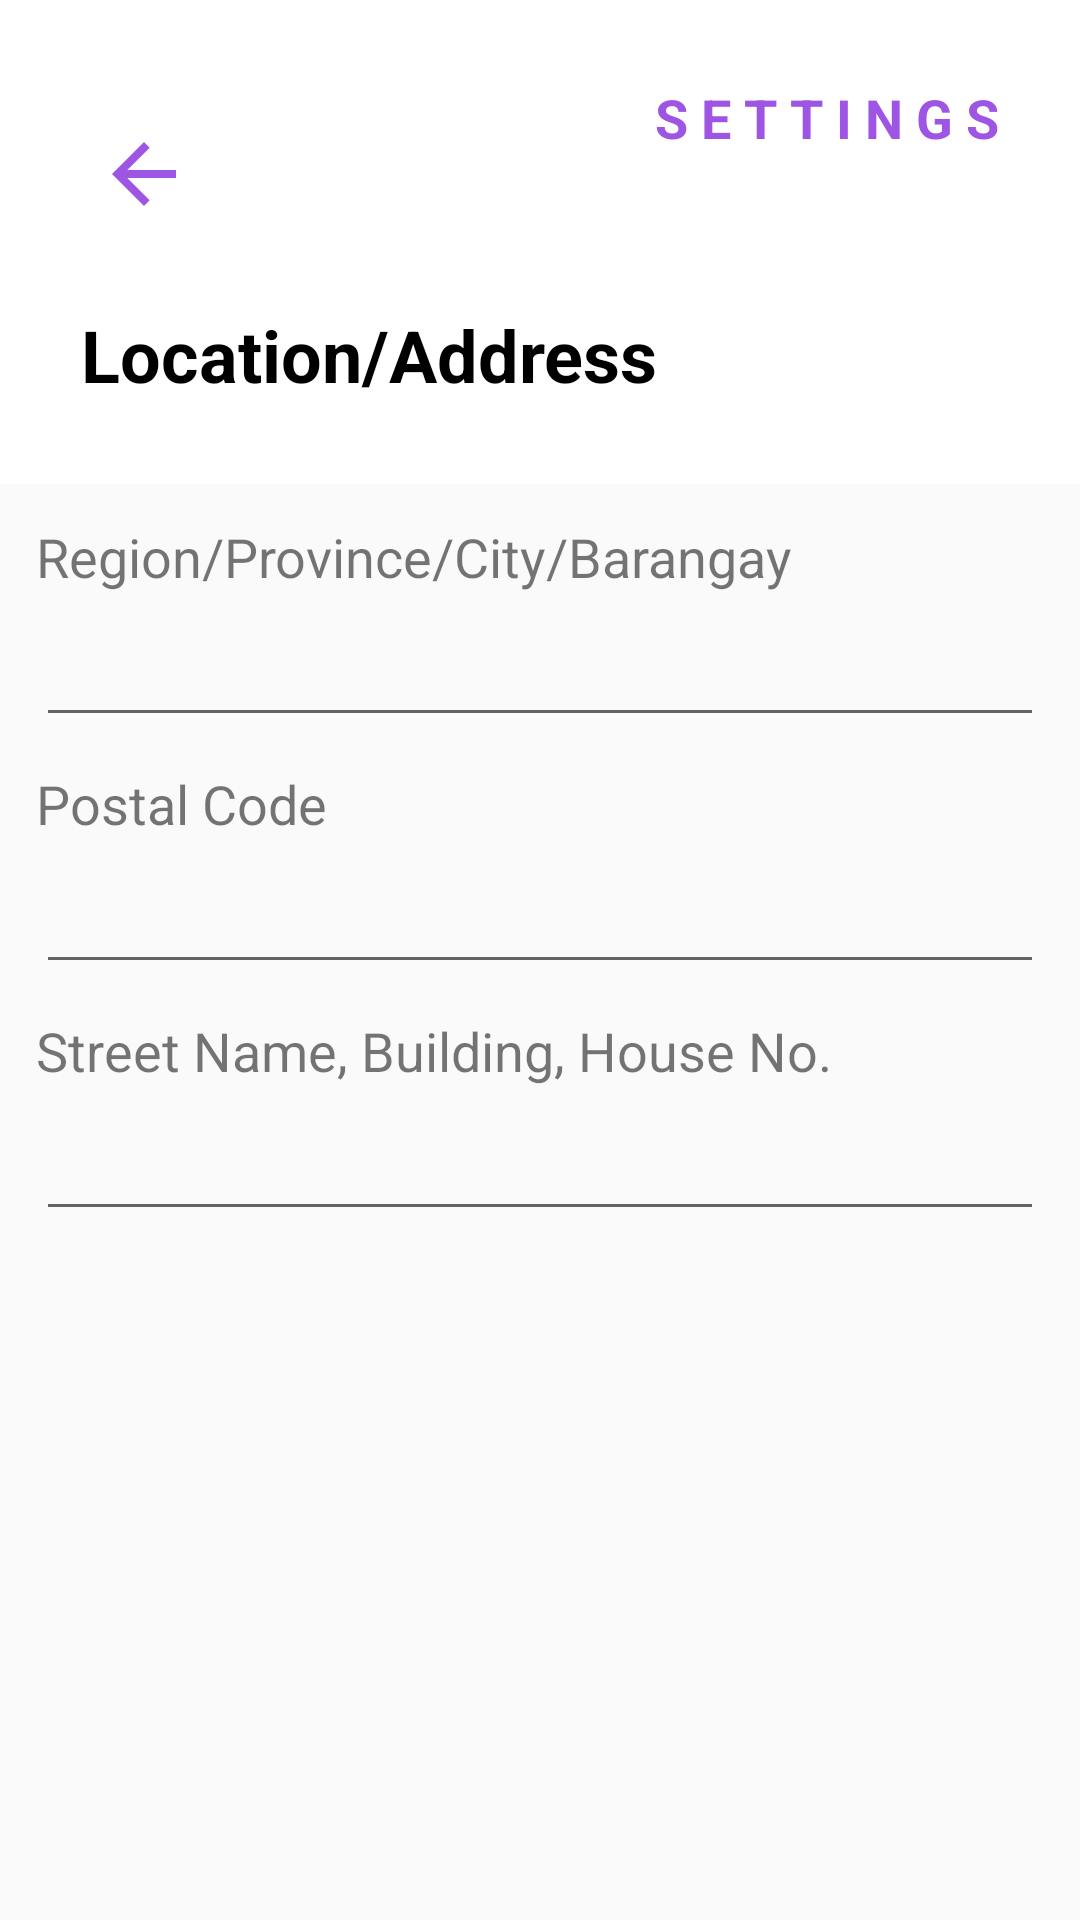

Layout XML and referenced resources for this Android screen:
<!-- AndroidManifest.xml: application theme Theme.PagePal -->
<!-- res/layout/fragment_settings_personal_information_location_address.xml -->
<?xml version="1.0" encoding="utf-8"?>
<androidx.constraintlayout.widget.ConstraintLayout xmlns:android="http://schemas.android.com/apk/res/android"
    xmlns:app="http://schemas.android.com/apk/res-auto"
    xmlns:tools="http://schemas.android.com/tools"
    android:layout_width="match_parent"
    android:layout_height="match_parent">

    <ScrollView
        android:layout_width="match_parent"
        android:layout_height="wrap_content"
        android:fillViewport="true"
        app:layout_constraintBottom_toBottomOf="parent"
        app:layout_constraintEnd_toEndOf="parent"
        app:layout_constraintHorizontal_bias="0.0"
        app:layout_constraintStart_toStartOf="parent"
        app:layout_constraintTop_toTopOf="parent"
        app:layout_constraintVertical_bias="0.0"
        tools:context=".getstarted"
        tools:layout_editor_absoluteX="-98dp">


        <androidx.constraintlayout.widget.ConstraintLayout
            android:layout_width="match_parent"
            android:layout_height="wrap_content">

            <androidx.constraintlayout.widget.ConstraintLayout
                android:id="@+id/headerofSettingsLocation"
                android:layout_width="match_parent"
                android:layout_height="wrap_content"
                app:layout_constraintStart_toStartOf="parent"
                app:layout_constraintTop_toTopOf="parent"
                android:background="#FFFFFF"
                android:padding="27dp"
                android:paddingBottom="12dp">

                <View
                    android:layout_width="32dp"
                    android:layout_height="32dp"
                    android:clickable="true"
                    android:contentDescription="Back button"
                    tools:ignore="TouchTargetSizeCheck"
                    android:background="@drawable/back_settings"
                    app:layout_constraintTop_toTopOf="parent"
                    app:layout_constraintStart_toStartOf="parent"
                    android:layout_marginStart="5dp"
                    android:layout_marginTop="15dp"/>

                <TextView
                    android:layout_width="wrap_content"
                    android:layout_height="wrap_content"
                    android:text="Location/Address"
                    android:layout_marginTop="75dp"
                    app:layout_constraintTop_toTopOf="parent"
                    android:textColor="@color/black"
                    android:textSize="24sp"
                    android:textStyle="bold"
                    app:layout_constraintBottom_toBottomOf="parent"
                    app:layout_constraintStart_toStartOf="parent" />

                <TextView
                    android:layout_width="wrap_content"
                    android:layout_height="wrap_content"
                    android:text="S E T T I N G S"
                    android:textStyle="bold"
                    app:layout_constraintEnd_toEndOf="parent"
                    app:layout_constraintTop_toTopOf="parent"
                    android:textSize="18sp"
                    android:textColor="#9E55E3"/>

            </androidx.constraintlayout.widget.ConstraintLayout>


            <androidx.constraintlayout.widget.ConstraintLayout
                android:layout_width="match_parent"
                android:layout_height="wrap_content"
                android:paddingTop="12dp"
                android:paddingStart="12dp"
                android:paddingEnd="12dp"
                app:layout_constraintTop_toBottomOf="@id/headerofSettingsLocation"
                app:layout_constraintStart_toStartOf="parent">

                <LinearLayout
                    android:layout_marginTop="10dp"
                    android:id="@+id/locSettings"
                    android:layout_width="match_parent"
                    android:layout_height="match_parent"
                    android:orientation="vertical"
                    >

                    <TextView
                        android:layout_width="wrap_content"
                        android:layout_height="match_parent"
                        android:text="Region/Province/City/Barangay"
                        android:textSize="18sp"/>

                    <EditText
                        android:layout_width="match_parent"
                        android:layout_height="48dp"
                        android:importantForAccessibility="no"/>

                </LinearLayout>

                <LinearLayout

                    android:layout_marginTop="10dp"
                    android:id="@+id/loc2Settings"
                    android:layout_width="match_parent"
                    android:layout_height="match_parent"
                    android:orientation="vertical"
                    app:layout_constraintTop_toBottomOf="@id/locSettings"
                    >

                    <TextView
                        android:layout_width="wrap_content"
                        android:layout_height="match_parent"
                        android:text="Postal Code"
                        android:textSize="18sp"/>

                    <EditText
                        android:layout_width="match_parent"
                        android:layout_height="48dp"
                        android:importantForAccessibility="no"/>

                </LinearLayout>

                <LinearLayout

                    android:layout_marginTop="10dp"
                    android:id="@+id/loc3Settings"
                    android:layout_width="match_parent"
                    android:layout_height="match_parent"
                    app:layout_constraintTop_toBottomOf="@id/loc2Settings"
                    android:orientation="vertical"
                    >

                    <TextView
                        android:layout_width="wrap_content"
                        android:layout_height="match_parent" android:text="Street Name, Building, House No."
                        android:textSize="18sp"/>

                    <EditText
                        android:layout_width="match_parent"
                        android:layout_height="48dp"
                        android:importantForAccessibility="no"/>

                </LinearLayout>


            </androidx.constraintlayout.widget.ConstraintLayout>



        </androidx.constraintlayout.widget.ConstraintLayout>

    </ScrollView>

</androidx.constraintlayout.widget.ConstraintLayout>
<!-- resources referenced by this layout -->
<resources>
  <color name="black">#FF000000</color>
  <!-- drawable back_settings (drawable) -->
  <vector android:autoMirrored="true" android:height="24dp"
      android:tint="#9E55E3" android:viewportHeight="24"
      android:viewportWidth="24" android:width="24dp" xmlns:android="http://schemas.android.com/apk/res/android">
      <path android:fillColor="@android:color/white" android:pathData="M20,11H7.83l5.59,-5.59L12,4l-8,8 8,8 1.41,-1.41L7.83,13H20v-2z"/>
  </vector>
  <style name="Theme.PagePal" parent="Theme.AppCompat.Light.NoActionBar">
          
          <item name="colorPrimary">@color/purple_500</item>
          <item name="colorPrimaryVariant">@color/purple_700</item>
          <item name="colorOnPrimary">@color/white</item>
          
          <item name="colorSecondary">@color/teal_200</item>
          <item name="colorSecondaryVariant">@color/teal_700</item>
          <item name="colorOnSecondary">@color/black</item>
          
          <item name="android:statusBarColor">?attr/colorPrimaryVariant</item>
          
  
  
      </style>
  <color name="purple_500">#FF6200EE</color>
  <color name="purple_700">#FF3700B3</color>
  <color name="white">#FFFFFFFF</color>
  <color name="teal_200">#FF03DAC5</color>
  <color name="teal_700">#FF018786</color>
</resources>
